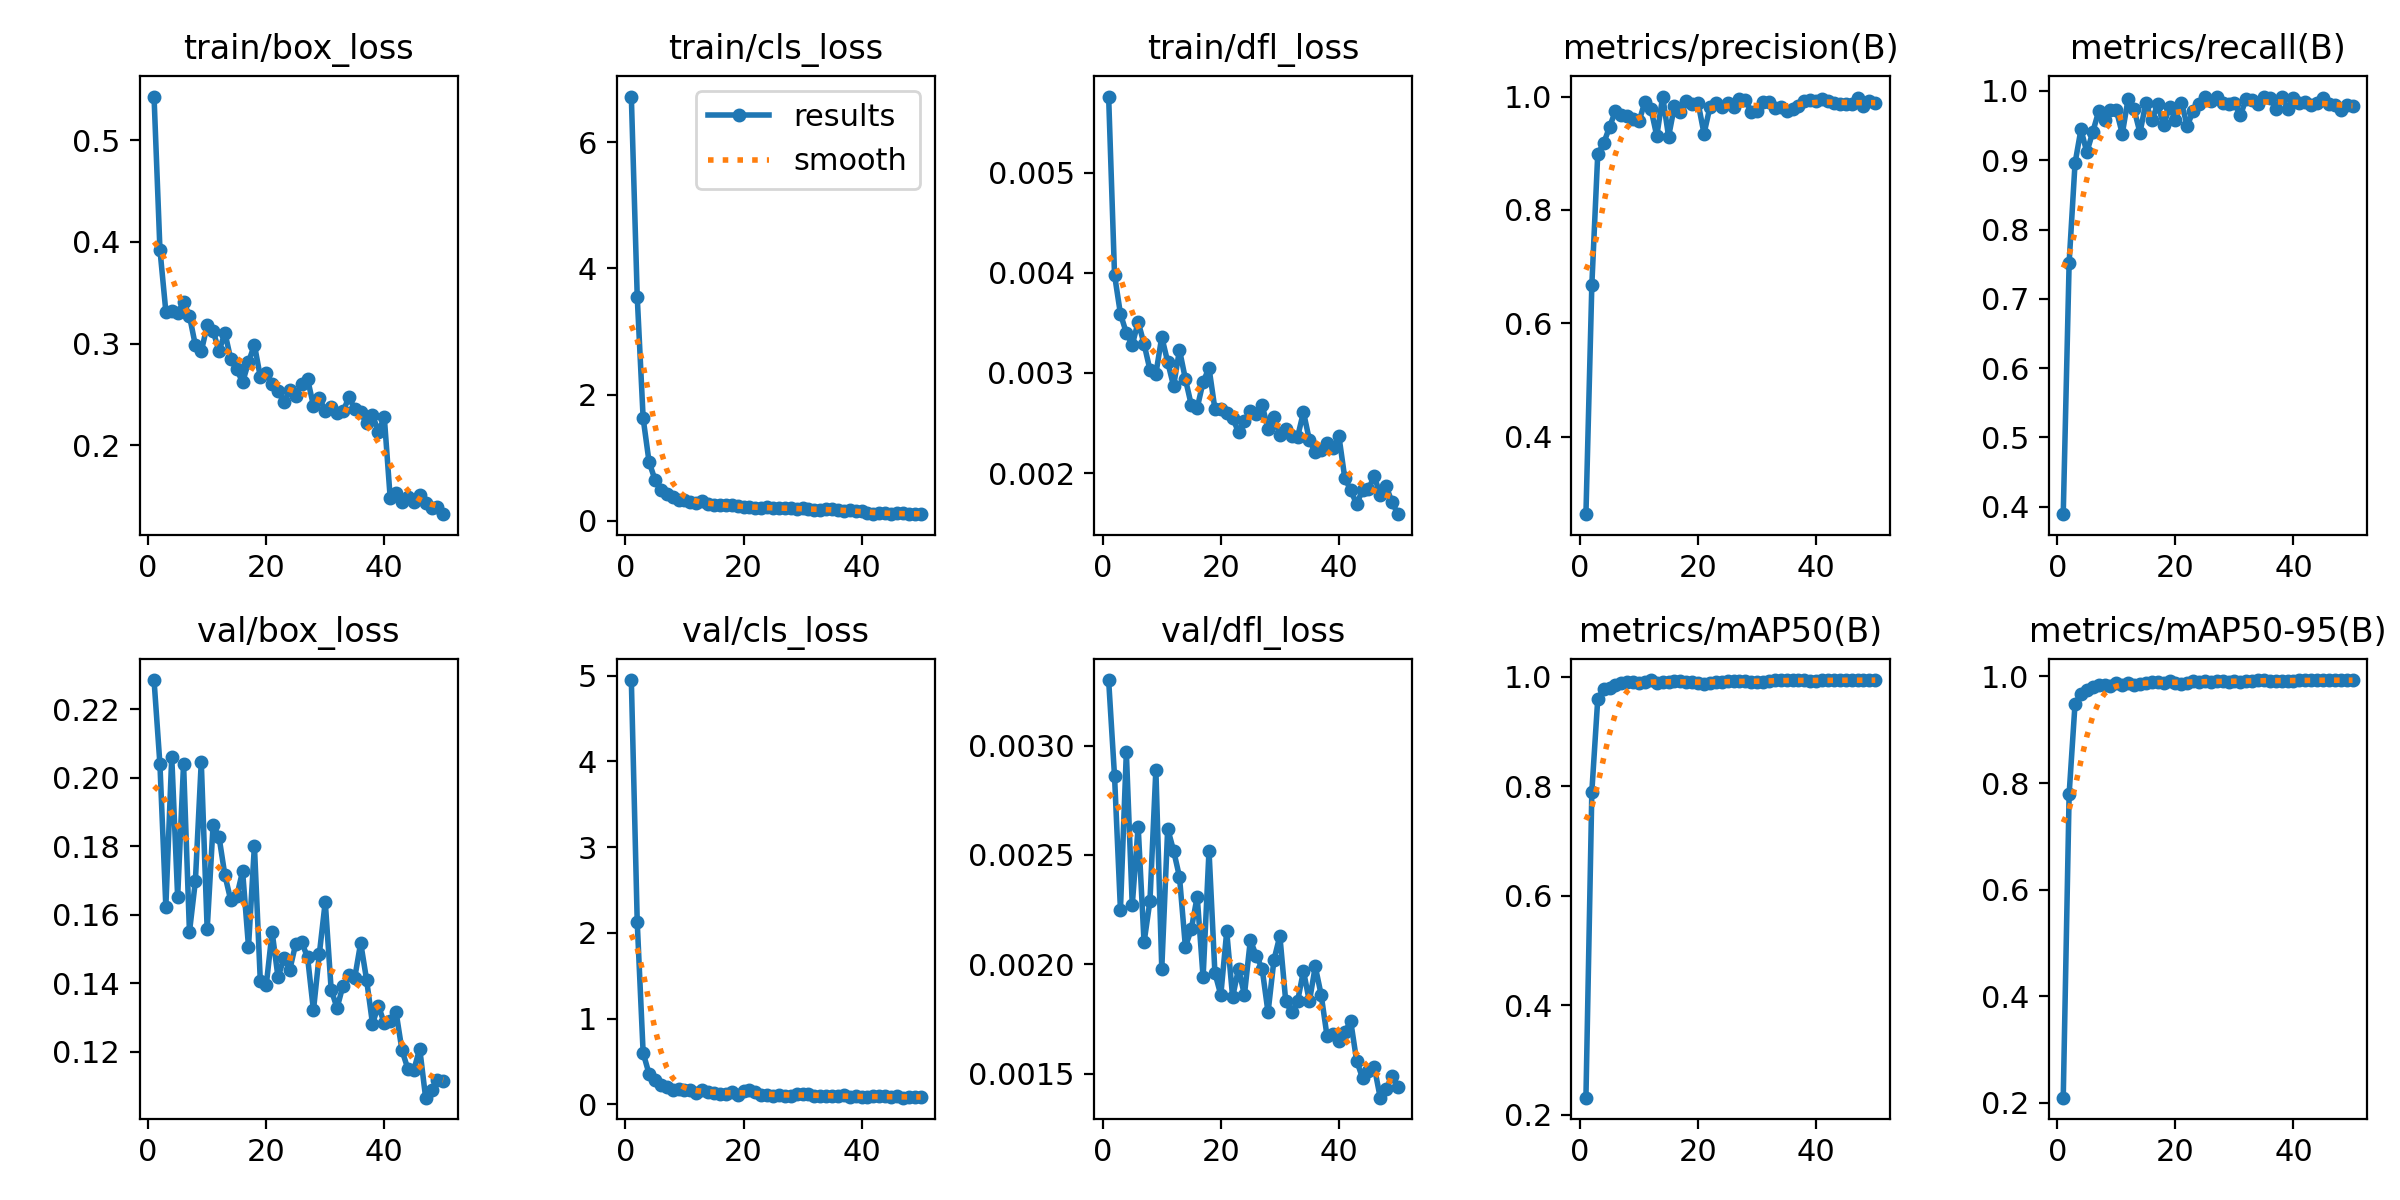

Values plotted in this chart, from the file beside it:
epoch, time, train/box_loss, train/cls_loss, train/dfl_loss, metrics/precision(B), metrics/recall(B), metrics/mAP50(B), metrics/mAP50-95(B), val/box_loss, val/cls_loss, val/dfl_loss, lr/pg0, lr/pg1, lr/pg2, lr/pg3, lr/pg4, lr/pg5, lr/pg6, lr/pg7
1, 8.238, 0.5428, 6.722, 0.00576, 0.2635, 0.3891, 0.2309, 0.2096, 0.2285, 4.949, 0.0033, 0.0009502, 0.0003167, 0.0009502, 0.0003167, 0.0009502, 0.0003167, 0.0009502, 0.0003167
2, 10.49, 0.3924, 3.547, 0.00398, 0.6679, 0.7521, 0.7899, 0.7796, 0.2039, 2.124, 0.00286, 0.001912, 0.0006373, 0.001912, 0.0006373, 0.001912, 0.0006373, 0.001912, 0.0006373
3, 12.72, 0.3314, 1.625, 0.00359, 0.8984, 0.8958, 0.9587, 0.949, 0.1623, 0.6012, 0.00225, 0.002834, 0.0009446, 0.002834, 0.0009446, 0.002834, 0.0009446, 0.002834, 0.0009446
4, 14.77, 0.3318, 0.9341, 0.0034, 0.9176, 0.9444, 0.9772, 0.9671, 0.2062, 0.3575, 0.00297, 0.003716, 0.001239, 0.003716, 0.001239, 0.003716, 0.001239, 0.003716, 0.001239
5, 16.82, 0.3301, 0.6511, 0.00328, 0.9463, 0.9116, 0.9783, 0.9744, 0.1652, 0.2824, 0.00227, 0.004559, 0.00152, 0.004559, 0.00152, 0.004559, 0.00152, 0.004559, 0.00152
6, 18.78, 0.3406, 0.4899, 0.00351, 0.9745, 0.9408, 0.9853, 0.9794, 0.204, 0.2273, 0.00263, 0.004506, 0.001502, 0.004506, 0.001502, 0.004506, 0.001502, 0.004506, 0.001502
7, 20.74, 0.3273, 0.4183, 0.00329, 0.9672, 0.9705, 0.9884, 0.9845, 0.155, 0.2043, 0.0021, 0.004407, 0.001469, 0.004407, 0.001469, 0.004407, 0.001469, 0.004407, 0.001469
8, 22.71, 0.2983, 0.3718, 0.00303, 0.9656, 0.9575, 0.9908, 0.9846, 0.1697, 0.165, 0.00229, 0.004308, 0.001436, 0.004308, 0.001436, 0.004308, 0.001436, 0.004308, 0.001436
9, 24.68, 0.2922, 0.3346, 0.00299, 0.9598, 0.972, 0.9907, 0.983, 0.2046, 0.178, 0.00289, 0.004209, 0.001403, 0.004209, 0.001403, 0.004209, 0.001403, 0.004209, 0.001403
10, 26.61, 0.3178, 0.3225, 0.00336, 0.9564, 0.972, 0.9885, 0.9873, 0.1557, 0.1675, 0.00198, 0.00411, 0.00137, 0.00411, 0.00137, 0.00411, 0.00137, 0.00411, 0.00137
11, 28.57, 0.3127, 0.2987, 0.00311, 0.9912, 0.9383, 0.9902, 0.9845, 0.1861, 0.1724, 0.00262, 0.004011, 0.001337, 0.004011, 0.001337, 0.004011, 0.001337, 0.004011, 0.001337
12, 30.51, 0.2923, 0.2885, 0.00287, 0.9787, 0.9889, 0.993, 0.9886, 0.1828, 0.1369, 0.00252, 0.003912, 0.001304, 0.003912, 0.001304, 0.003912, 0.001304, 0.003912, 0.001304
13, 32.48, 0.3106, 0.3076, 0.00323, 0.9305, 0.9733, 0.9882, 0.9839, 0.1715, 0.1742, 0.0024, 0.003813, 0.001271, 0.003813, 0.001271, 0.003813, 0.001271, 0.003813, 0.001271
14, 34.4, 0.2846, 0.2662, 0.00294, 1, 0.9397, 0.9906, 0.9865, 0.1642, 0.1409, 0.00208, 0.003714, 0.001238, 0.003714, 0.001238, 0.003714, 0.001238, 0.003714, 0.001238
15, 36.31, 0.2747, 0.245, 0.00268, 0.9292, 0.9833, 0.9909, 0.9885, 0.1653, 0.139, 0.00216, 0.003615, 0.001205, 0.003615, 0.001205, 0.003615, 0.001205, 0.003615, 0.001205
16, 38.25, 0.2619, 0.2511, 0.00265, 0.9838, 0.9575, 0.9915, 0.9892, 0.1727, 0.125, 0.00231, 0.003516, 0.001172, 0.003516, 0.001172, 0.003516, 0.001172, 0.003516, 0.001172
17, 40.23, 0.2817, 0.2504, 0.00291, 0.9736, 0.9807, 0.9918, 0.9899, 0.1507, 0.1187, 0.00194, 0.003417, 0.001139, 0.003417, 0.001139, 0.003417, 0.001139, 0.003417, 0.001139
18, 42.19, 0.2988, 0.2482, 0.00305, 0.992, 0.9505, 0.9899, 0.9882, 0.1801, 0.1433, 0.00252, 0.003318, 0.001106, 0.003318, 0.001106, 0.003318, 0.001106, 0.003318, 0.001106
19, 44.12, 0.2673, 0.2283, 0.00264, 0.9874, 0.9768, 0.991, 0.9906, 0.1407, 0.1155, 0.00196, 0.003219, 0.001073, 0.003219, 0.001073, 0.003219, 0.001073, 0.003219, 0.001073
20, 46.09, 0.2708, 0.2149, 0.00264, 0.9888, 0.9586, 0.9885, 0.9885, 0.1394, 0.1611, 0.00186, 0.00312, 0.00104, 0.00312, 0.00104, 0.00312, 0.00104, 0.00312, 0.00104
21, 48.03, 0.2606, 0.2214, 0.0026, 0.9344, 0.9833, 0.9869, 0.9867, 0.155, 0.1679, 0.00215, 0.003021, 0.001007, 0.003021, 0.001007, 0.003021, 0.001007, 0.003021, 0.001007
22, 49.98, 0.2536, 0.2075, 0.00255, 0.9814, 0.9499, 0.9889, 0.9885, 0.1417, 0.141, 0.00185, 0.002922, 0.0009739, 0.002922, 0.0009739, 0.002922, 0.0009739, 0.002922, 0.0009739
23, 51.92, 0.2422, 0.2008, 0.00241, 0.9881, 0.9707, 0.991, 0.9906, 0.1473, 0.1132, 0.00198, 0.002823, 0.0009409, 0.002823, 0.0009409, 0.002823, 0.0009409, 0.002823, 0.0009409
24, 53.86, 0.254, 0.2105, 0.00252, 0.9823, 0.9811, 0.9906, 0.9902, 0.144, 0.1161, 0.00186, 0.002724, 0.0009078, 0.002724, 0.0009078, 0.002724, 0.0009078, 0.002724, 0.0009078
25, 55.8, 0.2485, 0.1963, 0.00262, 0.9894, 0.9919, 0.9924, 0.991, 0.1515, 0.09541, 0.00211, 0.002625, 0.0008748, 0.002625, 0.0008748, 0.002625, 0.0008748, 0.002625, 0.0008748
26, 57.77, 0.2602, 0.2094, 0.00259, 0.9819, 0.9853, 0.9912, 0.9901, 0.152, 0.1068, 0.00204, 0.002525, 0.0008418, 0.002525, 0.0008418, 0.002525, 0.0008418, 0.002525, 0.0008418
27, 59.69, 0.2653, 0.2063, 0.00268, 0.9958, 0.9919, 0.9918, 0.9918, 0.1477, 0.1005, 0.00198, 0.002426, 0.0008088, 0.002426, 0.0008088, 0.002426, 0.0008088, 0.002426, 0.0008088
28, 61.66, 0.239, 0.1977, 0.00244, 0.9946, 0.9823, 0.9918, 0.9918, 0.1321, 0.1013, 0.00178, 0.002327, 0.0007758, 0.002327, 0.0007758, 0.002327, 0.0007758, 0.002327, 0.0007758
29, 63.59, 0.246, 0.1811, 0.00256, 0.9729, 0.9813, 0.9906, 0.9898, 0.1486, 0.1251, 0.00202, 0.002228, 0.0007428, 0.002228, 0.0007428, 0.002228, 0.0007428, 0.002228, 0.0007428
30, 65.52, 0.2341, 0.2023, 0.00238, 0.9749, 0.9833, 0.9909, 0.9909, 0.1638, 0.1218, 0.00213, 0.002129, 0.0007098, 0.002129, 0.0007098, 0.002129, 0.0007098, 0.002129, 0.0007098
31, 67.44, 0.238, 0.1859, 0.00244, 0.99, 0.9648, 0.9903, 0.9893, 0.1382, 0.1213, 0.00183, 0.00203, 0.0006768, 0.00203, 0.0006768, 0.00203, 0.0006768, 0.00203, 0.0006768
32, 69.36, 0.2321, 0.1679, 0.00237, 0.9905, 0.9888, 0.9913, 0.9913, 0.1328, 0.09863, 0.00178, 0.001931, 0.0006438, 0.001931, 0.0006438, 0.001931, 0.0006438, 0.001931, 0.0006438
33, 71.3, 0.2332, 0.1741, 0.00236, 0.9805, 0.9865, 0.9934, 0.9922, 0.1393, 0.0986, 0.00183, 0.001832, 0.0006108, 0.001832, 0.0006108, 0.001832, 0.0006108, 0.001832, 0.0006108
34, 73.24, 0.247, 0.1853, 0.00261, 0.9816, 0.9808, 0.9936, 0.9925, 0.1424, 0.1038, 0.00197, 0.001733, 0.0005778, 0.001733, 0.0005778, 0.001733, 0.0005778, 0.001733, 0.0005778
35, 75.2, 0.2361, 0.1827, 0.00233, 0.9751, 0.9912, 0.9936, 0.9931, 0.1416, 0.09858, 0.00183, 0.001634, 0.0005448, 0.001634, 0.0005448, 0.001634, 0.0005448, 0.001634, 0.0005448
36, 77.16, 0.2324, 0.1744, 0.00221, 0.9777, 0.99, 0.9934, 0.9923, 0.1518, 0.09976, 0.00199, 0.001535, 0.0005118, 0.001535, 0.0005118, 0.001535, 0.0005118, 0.001535, 0.0005118
37, 79.08, 0.2217, 0.1598, 0.00223, 0.9842, 0.974, 0.9933, 0.9923, 0.141, 0.1073, 0.00186, 0.001436, 0.0004788, 0.001436, 0.0004788, 0.001436, 0.0004788, 0.001436, 0.0004788
38, 81.01, 0.2298, 0.1701, 0.0023, 0.9926, 0.9919, 0.9934, 0.9923, 0.1282, 0.08691, 0.00167, 0.001337, 0.0004458, 0.001337, 0.0004458, 0.001337, 0.0004458, 0.001337, 0.0004458
39, 82.95, 0.2133, 0.1523, 0.00225, 0.9938, 0.9741, 0.9925, 0.9919, 0.1334, 0.09424, 0.00168, 0.001238, 0.0004127, 0.001238, 0.0004127, 0.001238, 0.0004127, 0.001238, 0.0004127
40, 84.89, 0.2276, 0.1615, 0.00237, 0.9913, 0.9903, 0.9917, 0.9913, 0.1283, 0.08737, 0.00165, 0.001139, 0.0003797, 0.001139, 0.0003797, 0.001139, 0.0003797, 0.001139, 0.0003797
41, 87.29, 0.1481, 0.1215, 0.00195, 0.9961, 0.9827, 0.9933, 0.9927, 0.1291, 0.08645, 0.00169, 0.00104, 0.0003467, 0.00104, 0.0003467, 0.00104, 0.0003467, 0.00104, 0.0003467
42, 89.21, 0.1528, 0.1085, 0.00183, 0.9922, 0.9839, 0.9932, 0.9926, 0.1315, 0.09338, 0.00174, 0.0009412, 0.0003137, 0.0009412, 0.0003137, 0.0009412, 0.0003137, 0.0009412, 0.0003137
43, 91.11, 0.144, 0.1225, 0.00169, 0.9887, 0.9801, 0.9933, 0.9929, 0.1204, 0.1003, 0.00156, 0.0008422, 0.0002807, 0.0008422, 0.0002807, 0.0008422, 0.0002807, 0.0008422, 0.0002807
44, 93.03, 0.1494, 0.1215, 0.00183, 0.9876, 0.9833, 0.9932, 0.9928, 0.115, 0.09637, 0.00148, 0.0007431, 0.0002477, 0.0007431, 0.0002477, 0.0007431, 0.0002477, 0.0007431, 0.0002477
45, 94.96, 0.1443, 0.1117, 0.00184, 0.986, 0.9904, 0.9936, 0.9933, 0.1147, 0.08266, 0.00151, 0.0006441, 0.0002147, 0.0006441, 0.0002147, 0.0006441, 0.0002147, 0.0006441, 0.0002147
46, 96.93, 0.1515, 0.1156, 0.00197, 0.9861, 0.9813, 0.9935, 0.9929, 0.1209, 0.09378, 0.00153, 0.0005451, 0.0001817, 0.0005451, 0.0001817, 0.0005451, 0.0001817, 0.0005451, 0.0001817
47, 98.85, 0.1433, 0.1169, 0.00178, 0.9983, 0.9793, 0.9937, 0.9932, 0.1066, 0.07923, 0.00139, 0.0004461, 0.0001487, 0.0004461, 0.0001487, 0.0004461, 0.0001487, 0.0004461, 0.0001487
48, 100.8, 0.1385, 0.1042, 0.00187, 0.9831, 0.9731, 0.9932, 0.9927, 0.109, 0.08864, 0.00143, 0.0003471, 0.0001157, 0.0003471, 0.0001157, 0.0003471, 0.0001157, 0.0003471, 0.0001157
49, 102.7, 0.1395, 0.1099, 0.00171, 0.9916, 0.9791, 0.9936, 0.993, 0.1119, 0.08644, 0.00149, 0.000248, 8.26832e-05, 0.000248, 8.26832e-05, 0.000248, 8.26832e-05, 0.000248, 8.26832e-05
50, 104.6, 0.1322, 0.1043, 0.00159, 0.9884, 0.9784, 0.9935, 0.9929, 0.1116, 0.08725, 0.00144, 0.000149, 4.96766e-05, 0.000149, 4.96766e-05, 0.000149, 4.96766e-05, 0.000149, 4.96766e-05
